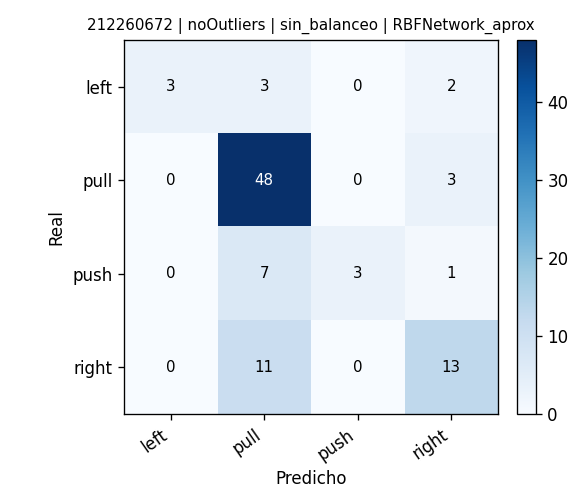

The data file committed next to this chart (first rows):
, pred_left, pred_pull, pred_push, pred_right
real_left, 3, 3, 0, 2
real_pull, 0, 48, 0, 3
real_push, 0, 7, 3, 1
real_right, 0, 11, 0, 13
